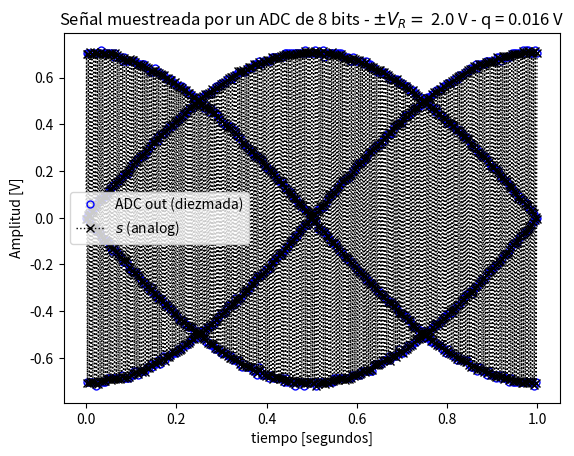
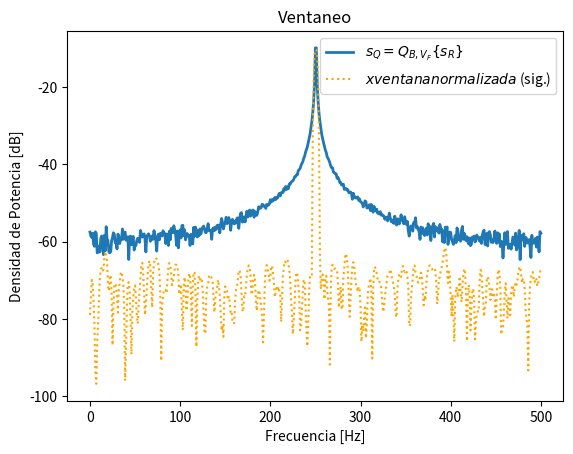
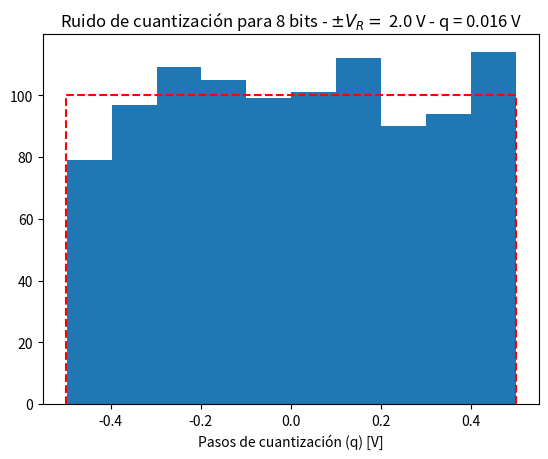

Write Python code to recreate these figures, in order.
# -*- coding: utf-8 -*-
"""
Created on Thu Mar 27 19:22:17 2025

[redacted]
"""

#%% módulos y funciones a importar

import numpy as np
from scipy import signal
from scipy.fft import fft, fftshift
import matplotlib.pyplot as plt




def seno(Vmax, dc, ff, ph, N, fs):
    Ts = 1/fs #Paso de tiempo
    Tiempoint = N * Ts # Inervalo total de tiempo
    tt = np.arange(start = 0, stop = Tiempoint, step = Ts)
    xx = Vmax * np.sin( 2 * np.pi * ff * tt ) + dc
    return tt, xx

Vmax=1/(np.sqrt(2))
dc=0
ff=250.5
ph=0
fs = 1000 # frecuencia de muestreo (Hz)
N = 1000 # cantidad de muestras
df=fs/N

Ts = 1/fs #Paso de tiempo
Tiempoint = N * Ts # Inervalo total de tiempo 

tt, xx = seno(Vmax, dc, ff, ph, N, fs)

# np.random.normal
# np.random.uniform


#%% Datos de la simulación
# Datos del ADC
B =  8# bits
Vf = 2 # rango simétrico de +/- Vf Volts
q =  Vf/(2**7) # paso de cuantización de q Volts

#BW=40000
# # datos del ruido (potencia de la señal normalizada, es decir 1 W)

pot_ruido_cuant = 1 #(50^2)*(10^(-18))*BW Eso sería del conversor que vimos # Watts 
kn = 1 # escala de la potencia de ruido analógico
pot_ruido_analog = pot_ruido_cuant * kn # 



#%% Experimento: 
"""
   Se desea simular el efecto de la cuantización sobre una señal senoidal de 
   frecuencia 1 Hz. La señal "analógica" podría tener añadida una cantidad de 
   ruido gausiano e incorrelado.
   
   Se pide analizar el efecto del muestreo y cuantización sobre la señal 
   analógica. Para ello se proponen una serie de gráficas que tendrá que ayudar
   a construir para luego analizar los resultados.
   
"""

# np.random.normal
# np.random.uniform


# Señales

analog_sig = xx # señal analógica sin ruido
nn = np.random.normal(0,np.sqrt((q**2)/12), N)
sr = analog_sig + nn # señal analógica de entrada al ADC (con ruido analógico)
srq = q*np.round(sr/q)# señal cuantizada
ventana = signal.windows.flattop(N)
xxventana = srq*ventana
desvio=np.std(ventana)
xxventananormalizada=xxventana/desvio


nq = srq - sr # señal de ruido de cuantización
varianzan= np.var(nn)
print(varianzan)



#%% Visualización de resultados

# cierro ventanas anteriores
#plt.close('all')

##################
# Señal temporal
##################

plt.figure(1)

plt.plot(tt, srq, lw=2, linestyle='', color='blue', marker='o', markersize=5, markerfacecolor='blue', markeredgecolor='blue', fillstyle='none', label='ADC out (diezmada)')
plt.plot(tt, sr, lw=1, color='black', marker='x', ls='dotted', label='$ s $ (analog)')

plt.title('Señal muestreada por un ADC de {:d} bits - $\pm V_R= $ {:3.1f} V - q = {:3.3f} V'.format(B, Vf, q) )
plt.xlabel('tiempo [segundos]')
plt.ylabel('Amplitud [V]')
axes_hdl = plt.gca()
axes_hdl.legend()
plt.show()


###########
# Espectro
###########

plt.figure(2)
ft_SR = 1/N*np.fft.fft( sr)
ft_Srq = 1/N*np.fft.fft( srq)
ft_As = 1/N*np.fft.fft( analog_sig)
ft_Nq = 1/N*np.fft.fft( nq)
ft_Nn = 1/N*np.fft.fft( nn)
ft_XVENTANA = 1/N*np.fft.fft( xxventananormalizada)

# grilla de sampleo frecuencial
ff = np.linspace(0, (N-1)*df, N)

bfrec = ff <= fs/2 #hasta nyquist, por la simetría de la fft, lo demás es redundante.

Nnq_mean = np.mean(np.abs(ft_Nq)**2)
nNn_mean = np.mean(np.abs(ft_Nn)**2)

# plt.plot( ff[bfrec], 10* np.log10(2*np.abs(ft_As[bfrec])**2), color='yellow', ls='dotted', label='$ s $ (sig.)' )
# plt.plot( np.array([ ff[bfrec][0], ff[bfrec][-1] ]), 10* np.log10(2* np.array([nNn_mean, nNn_mean]) ), '--r', label= '$ \overline{n} = $' + '{:3.1f} dB'.format(10* np.log10(2* nNn_mean)) )
# plt.plot( ff[bfrec], 10* np.log10(2*np.abs(ft_SR[bfrec])**2), ':g', label='$ s_R = s + n $' )
plt.plot( ff[bfrec], 10* np.log10(2*np.abs(ft_Srq[bfrec])**2), lw=2, label='$ s_Q = Q_{B,V_F}\{s_R\}$' )
# plt.plot( np.array([ ff[bfrec][0], ff[bfrec][-1] ]), 10* np.log10(2* np.array([Nnq_mean, Nnq_mean]) ), '--c', label='$ \overline{n_Q} = $' + '{:3.1f} dB'.format(10* np.log10(2* Nnq_mean)) )
# plt.plot( ff[bfrec], 10* np.log10(2*np.abs(ft_Nn[bfrec])**2), ':r')
# plt.plot( ff[bfrec], 10* np.log10(2*np.abs(ft_Nq[bfrec])**2), ':c')
# plt.plot( np.array([ ff[bfrec][-1], ff[bfrec][-1] ]), plt.ylim(), ':k', label='BW', lw = 0.5  )
plt.plot( ff[bfrec], 10* np.log10(2*np.abs(ft_XVENTANA[bfrec])**2),  color='orange', ls='dotted', label='$ x ventana normalizada $ (sig.)' )


plt.title('Ventaneo'.format(B, Vf, q) )
plt.ylabel('Densidad de Potencia [dB]')
plt.xlabel('Frecuencia [Hz]')
axes_hdl = plt.gca()
axes_hdl.legend()

#############
# Histograma
#############

plt.figure(3)
bins = 10
plt.hist(nq.flatten()/(q), bins=bins)
plt.plot( np.array([-1/2, -1/2, 1/2, 1/2]), np.array([0, N/bins, N/bins, 0]), '--r' )
plt.title( 'Ruido de cuantización para {:d} bits - $\pm V_R= $ {:3.1f} V - q = {:3.3f} V'.format(B, Vf, q))

plt.xlabel('Pasos de cuantización (q) [V]')